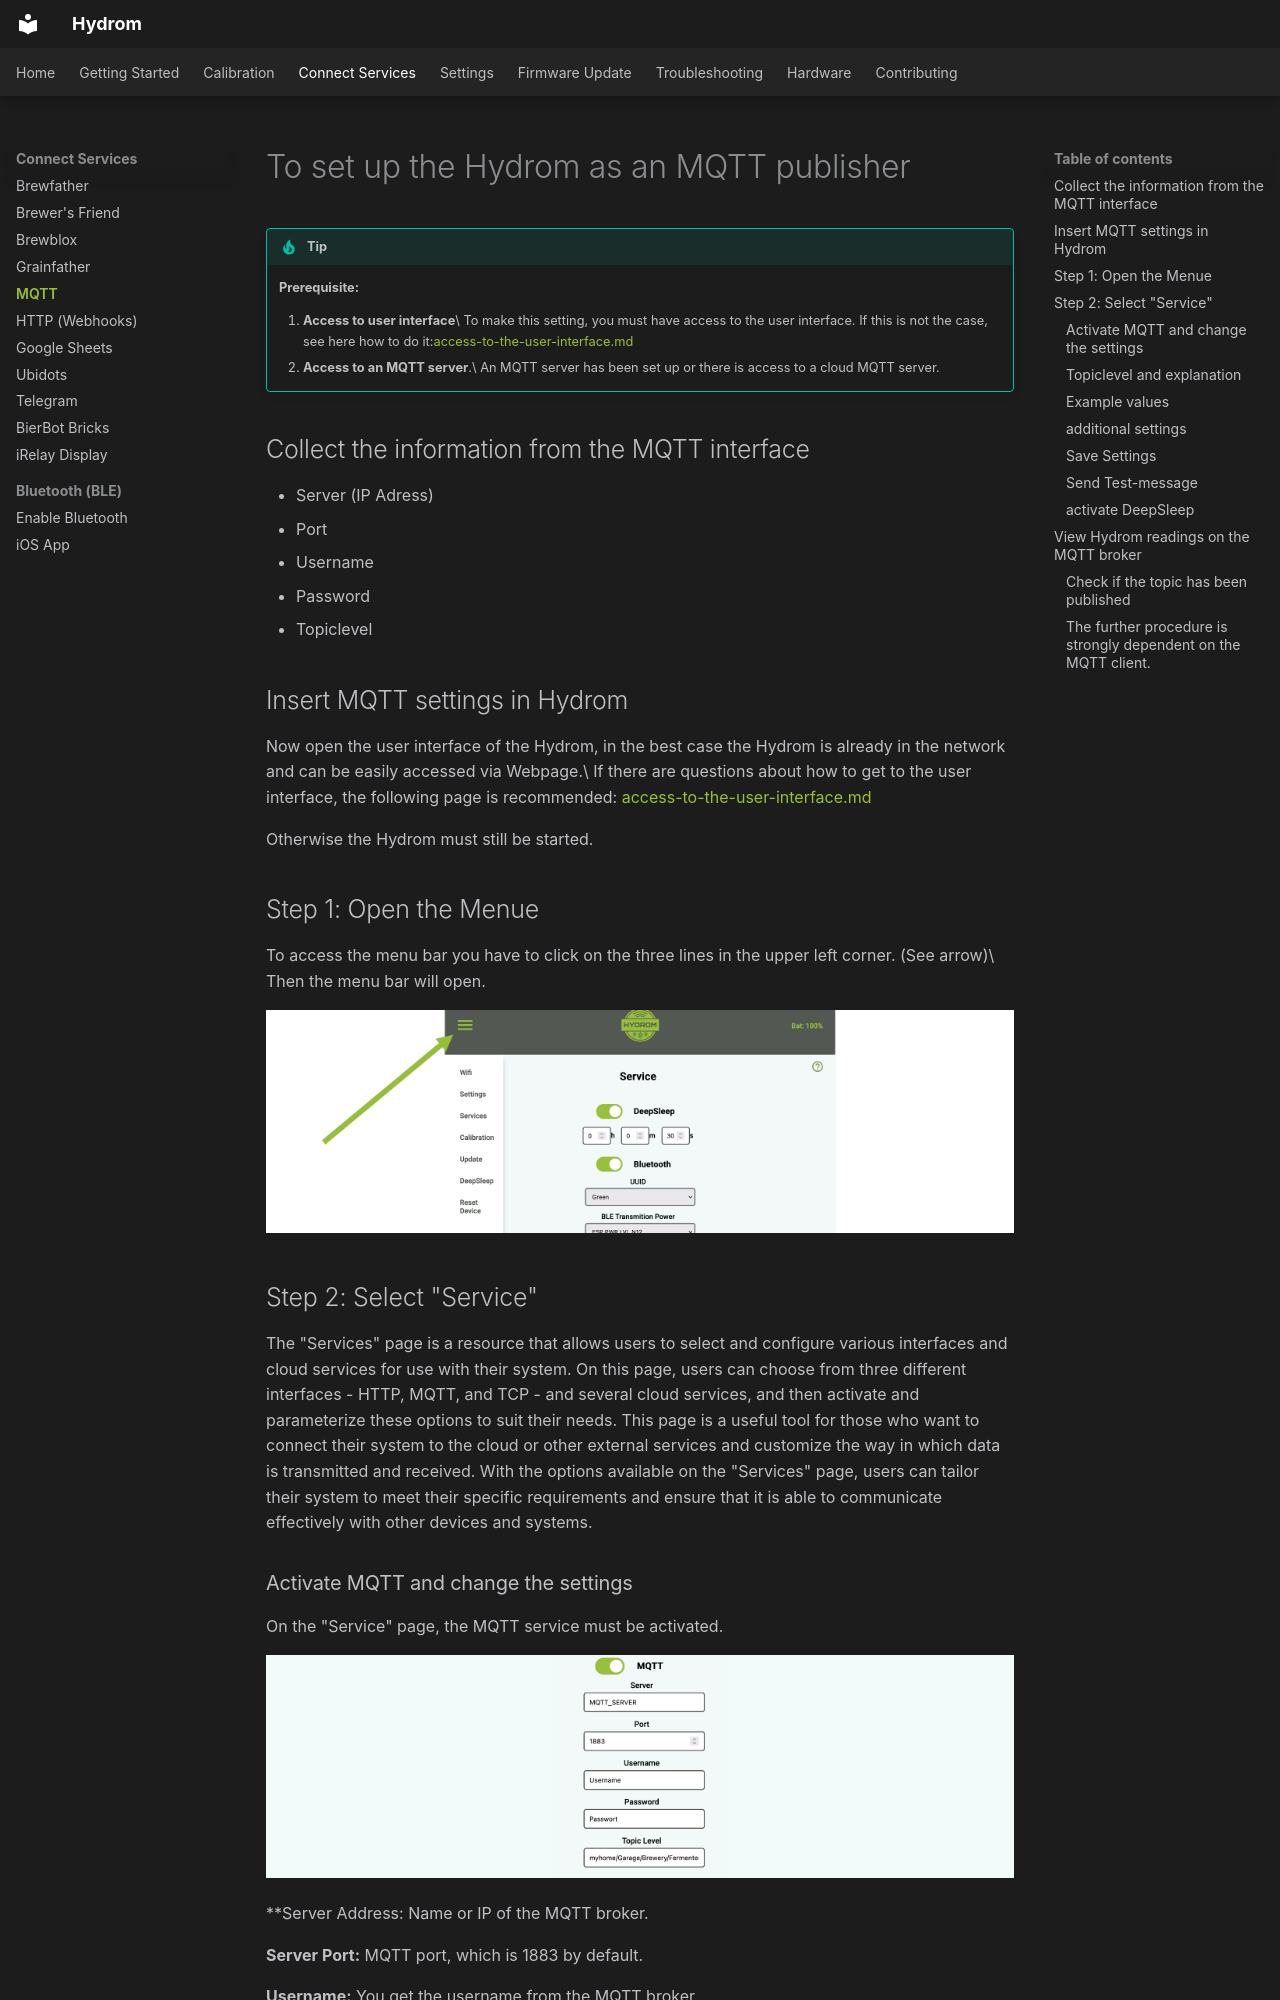

repository: TjGer22/Hydrom · page: services/connect_to_mqtt/index.html · generator: mkdocs

---
description: >-
  MQTT is an OASIS standard messaging protocol for the Internet of Things (IoT).
  Many services can be connected via this open standard.
cover: https://mqtt.org/assets/downloads/mqtt-logo.png
coverY: 0
---

# To set up the Hydrom as an MQTT publisher

!!! tip
    **Prerequisite:**

    1. **Access to user interface**\
       To make this setting, you must have access to the user interface. If this is not the case, see here how to do it:[access-to-the-user-interface.md](access-to-the-user-interface.md)
    2. **Access to an MQTT server**.\
       An MQTT server has been set up or there is access to a cloud MQTT server.

## Collect the information from the MQTT interface

* Server (IP Adress)
* Port
* Username
* Password
* Topiclevel

## Insert MQTT settings in Hydrom

Now open the user interface of the Hydrom, in the best case the Hydrom is already in the network and can be easily accessed via Webpage.\
If there are questions about how to get to the user interface, the following page is recommended: [access-to-the-user-interface.md](access-to-the-user-interface.md)

Otherwise the Hydrom must still be started.

## Step 1: Open the Menue

To access the menu bar you have to click on the three lines in the upper left corner. (See arrow)\
Then the menu bar will open.

![access the menu bar by clicking the three lines in the upper left corner](../assets/images/Folie4.png)

## Step 2: Select "Service"

The "Services" page is a resource that allows users to select and configure various interfaces and cloud services for use with their system. On this page, users can choose from three different interfaces - HTTP, MQTT, and TCP - and several cloud services, and then activate and parameterize these options to suit their needs. This page is a useful tool for those who want to connect their system to the cloud or other external services and customize the way in which data is transmitted and received. With the options available on the "Services" page, users can tailor their system to meet their specific requirements and ensure that it is able to communicate effectively with other devices and systems.

### Activate MQTT and change the settings

On the "Service" page, the MQTT service must be activated.

![The settings that are entered here are saved in the Hydrom](../assets/images/Folie9.png)

\*\*Server Address: Name or IP of the MQTT broker.

**Server Port:** MQTT port, which is 1883 by default.

**Username:** You get the username from the MQTT broker.

**Password:** You get the password from the MQTT broker.
